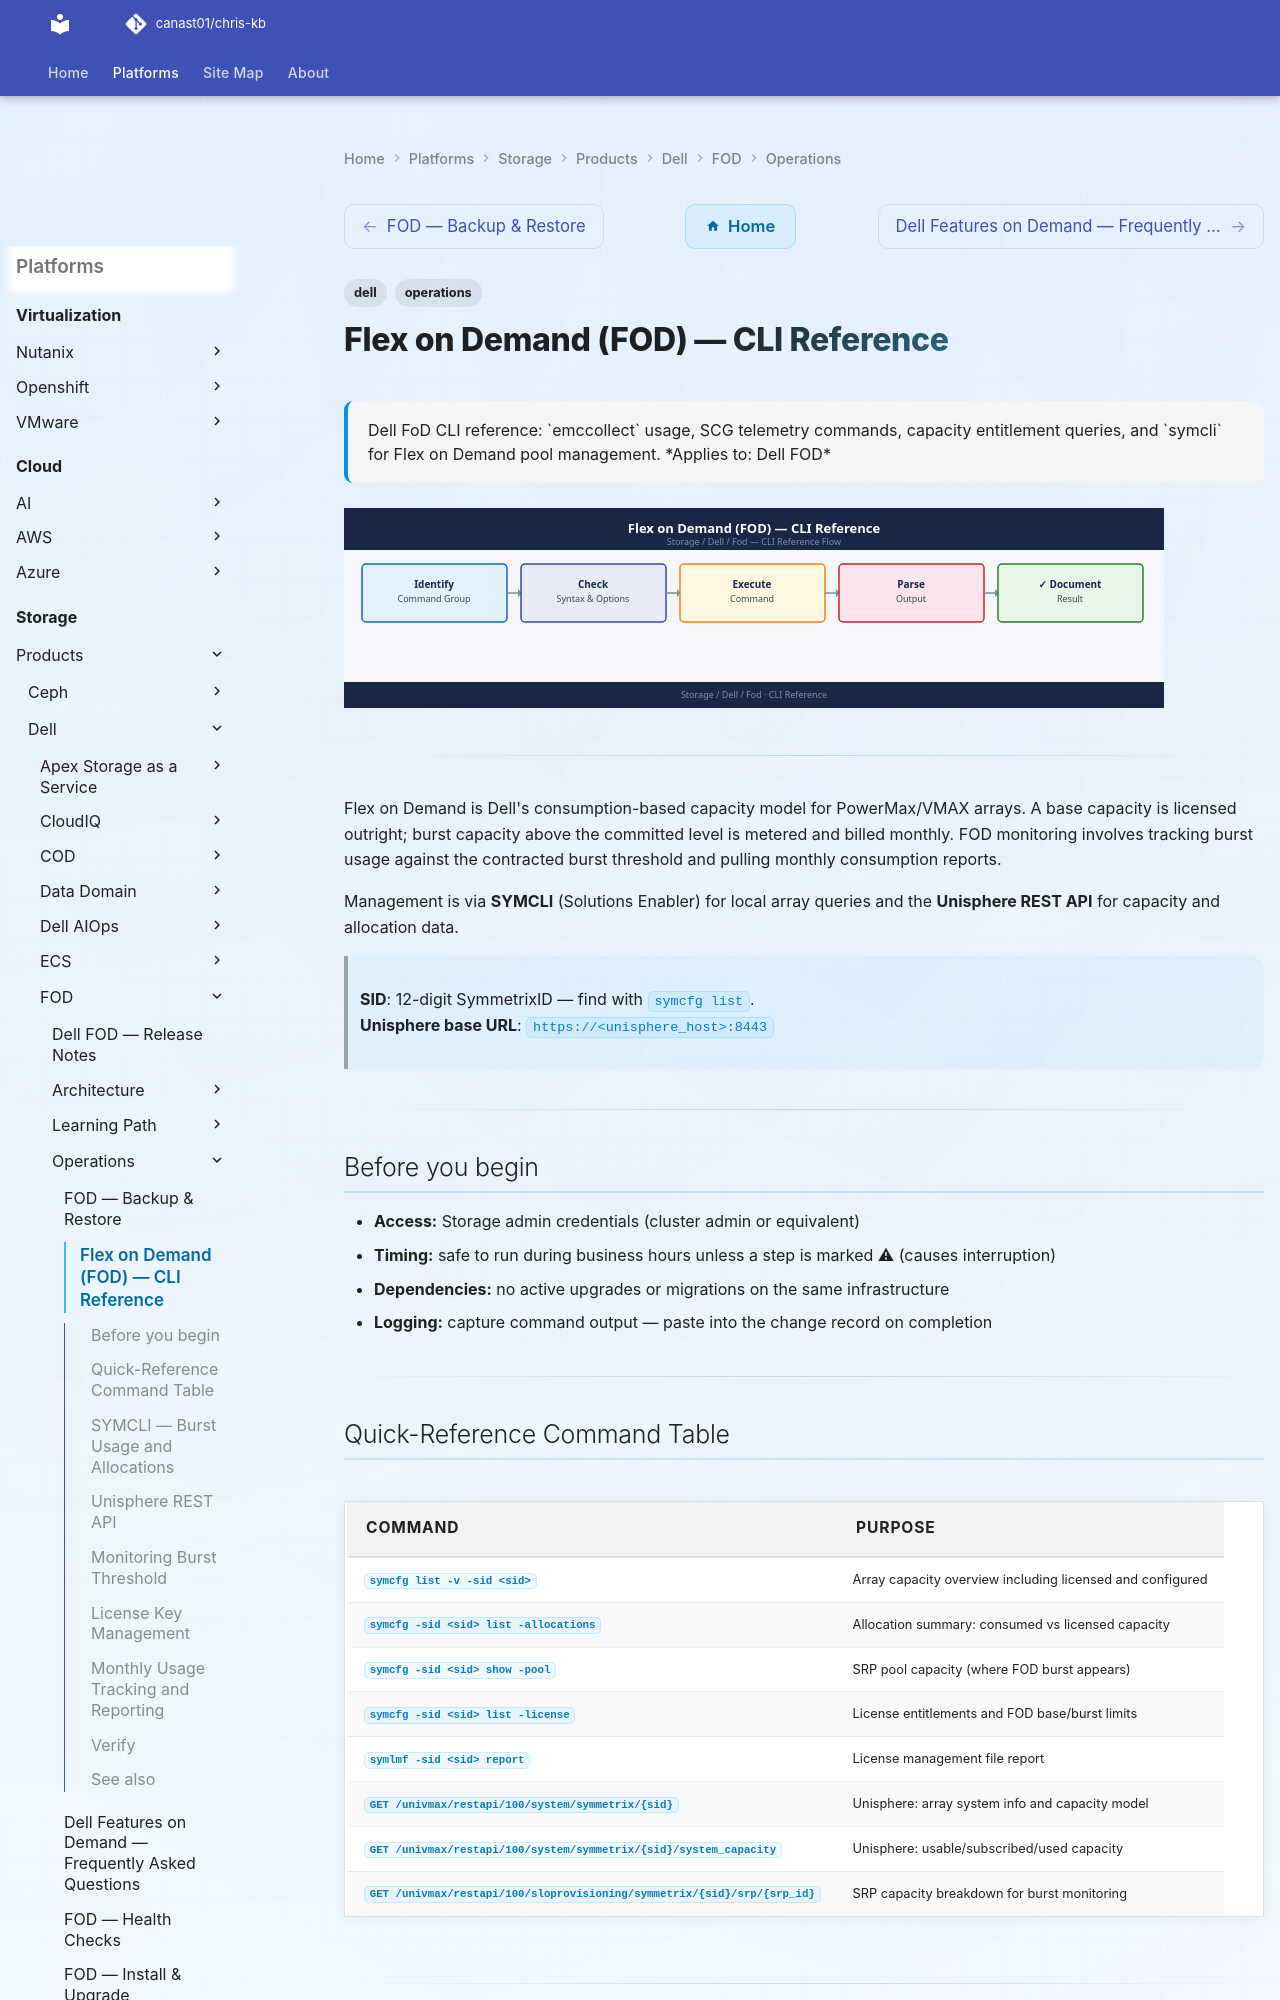

repository: canast01/chris-kb · page: storage/products/dell/fod/operations/cli-reference/index.html · generator: mkdocs

---
tags:
  - dell
  - operations
description: "Dell FoD CLI reference: emccollect usage, SCG telemetry commands, capacity entitlement queries, and symcli for Flex on Demand pool management."
---
# Flex on Demand (FOD) — CLI Reference

<div class="kb-summary">
Dell FoD CLI reference: `emccollect` usage, SCG telemetry commands, capacity entitlement queries, and `symcli` for Flex on Demand pool management.

*Applies to: Dell FOD*
</div>
![Flex on Demand (FOD) — CLI Reference](../../../../../assets/storage-dell-fod-operations-cli-reference.svg)

---

Flex on Demand is Dell's consumption-based capacity model for PowerMax/VMAX arrays. A base capacity is licensed outright; burst capacity above the committed level is metered and billed monthly. FOD monitoring involves tracking burst usage against the contracted burst threshold and pulling monthly consumption reports.

Management is via **SYMCLI** (Solutions Enabler) for local array queries and the **Unisphere REST API** for capacity and allocation data.

> **SID**: 12-digit SymmetrixID — find with `symcfg list`.  
> **Unisphere base URL**: `https://<unisphere_host>:8443`

---

## Before you begin

- **Access:** Storage admin credentials (cluster admin or equivalent)
- **Timing:** safe to run during business hours unless a step is marked ⚠ (causes interruption)
- **Dependencies:** no active upgrades or migrations on the same infrastructure
- **Logging:** capture command output — paste into the change record on completion

---

## Quick-Reference Command Table

| Command | Purpose |
|---|---|
| `symcfg list -v -sid <sid>` | Array capacity overview including licensed and configured |
| `symcfg -sid <sid> list -allocations` | Allocation summary: consumed vs licensed capacity |
| `symcfg -sid <sid> show -pool` | SRP pool capacity (where FOD burst appears) |
| `symcfg -sid <sid> list -license` | License entitlements and FOD base/burst limits |
| `symlmf -sid <sid> report` | License management file report |
| `GET /univmax/restapi/100/system/symmetrix/{sid}` | Unisphere: array system info and capacity model |
| `GET /univmax/restapi/100/system/symmetrix/{sid}/system_capacity` | Unisphere: usable/subscribed/used capacity |
| `GET /univmax/restapi/100/sloprovisioning/symmetrix/{sid}/srp/{srp_id}` | SRP capacity breakdown for burst monitoring |

---
